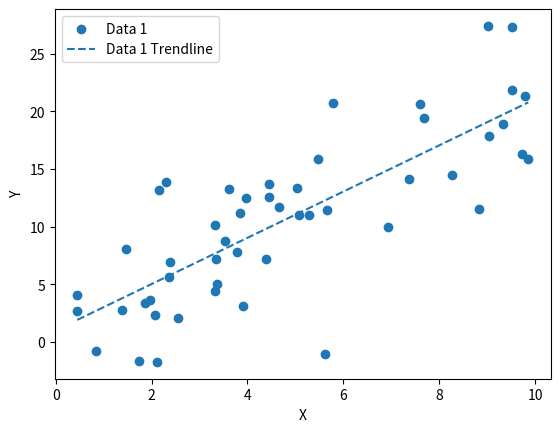

Reproduce this figure in Python.
import matplotlib.pyplot as plt
import numpy as np

class InteractiveScatter:
  def __init__(self, x, *ys, labels=None):
    self.x = np.array(x)
    self.ys = [np.array(y) for y in ys]
    self.labels = labels if labels is not None else [f"Data {i+1}" for i in range(len(ys))]
    self.fig, self.ax = plt.subplots()
    self.scatters = []
    self.trendlines = []

  def add_y_dataset(self, y, label=None):
    y_array = np.array(y)
    self.ys.append(y_array)
    if label is None:
      label = f"Data {len(self.ys)}"
    self.labels.append(label)
    
  def plot(self):
    colors = plt.cm.tab10.colors  # Up to 10 distinct colors
    for idx, y in enumerate(self.ys):
      color = colors[idx % len(colors)]
      label = self.labels[idx]
      scatter = self.ax.scatter(self.x, y, color=color, label=label)
      self.scatters.append(scatter)

      # Trendline
      coeffs = np.polyfit(self.x, y, 1)
      poly = np.poly1d(coeffs)
      trend_x = np.linspace(min(self.x), max(self.x), 100)
      trend_y = poly(trend_x)
      trendline, = self.ax.plot(trend_x, trend_y, color=color, linestyle="--", label=f"{label} Trendline")
      self.trendlines.append(trendline)

    self.ax.set_xlabel("X")
    self.ax.set_ylabel("Y")
    self.ax.legend()
    plt.show()

# Example usage
if __name__ == "__main__":
    # Random data for demonstration
    x = np.random.rand(50) * 10
    y = 2 * x + np.random.randn(50) * 5
    chart = InteractiveScatter(x, y)
    chart.plot()
